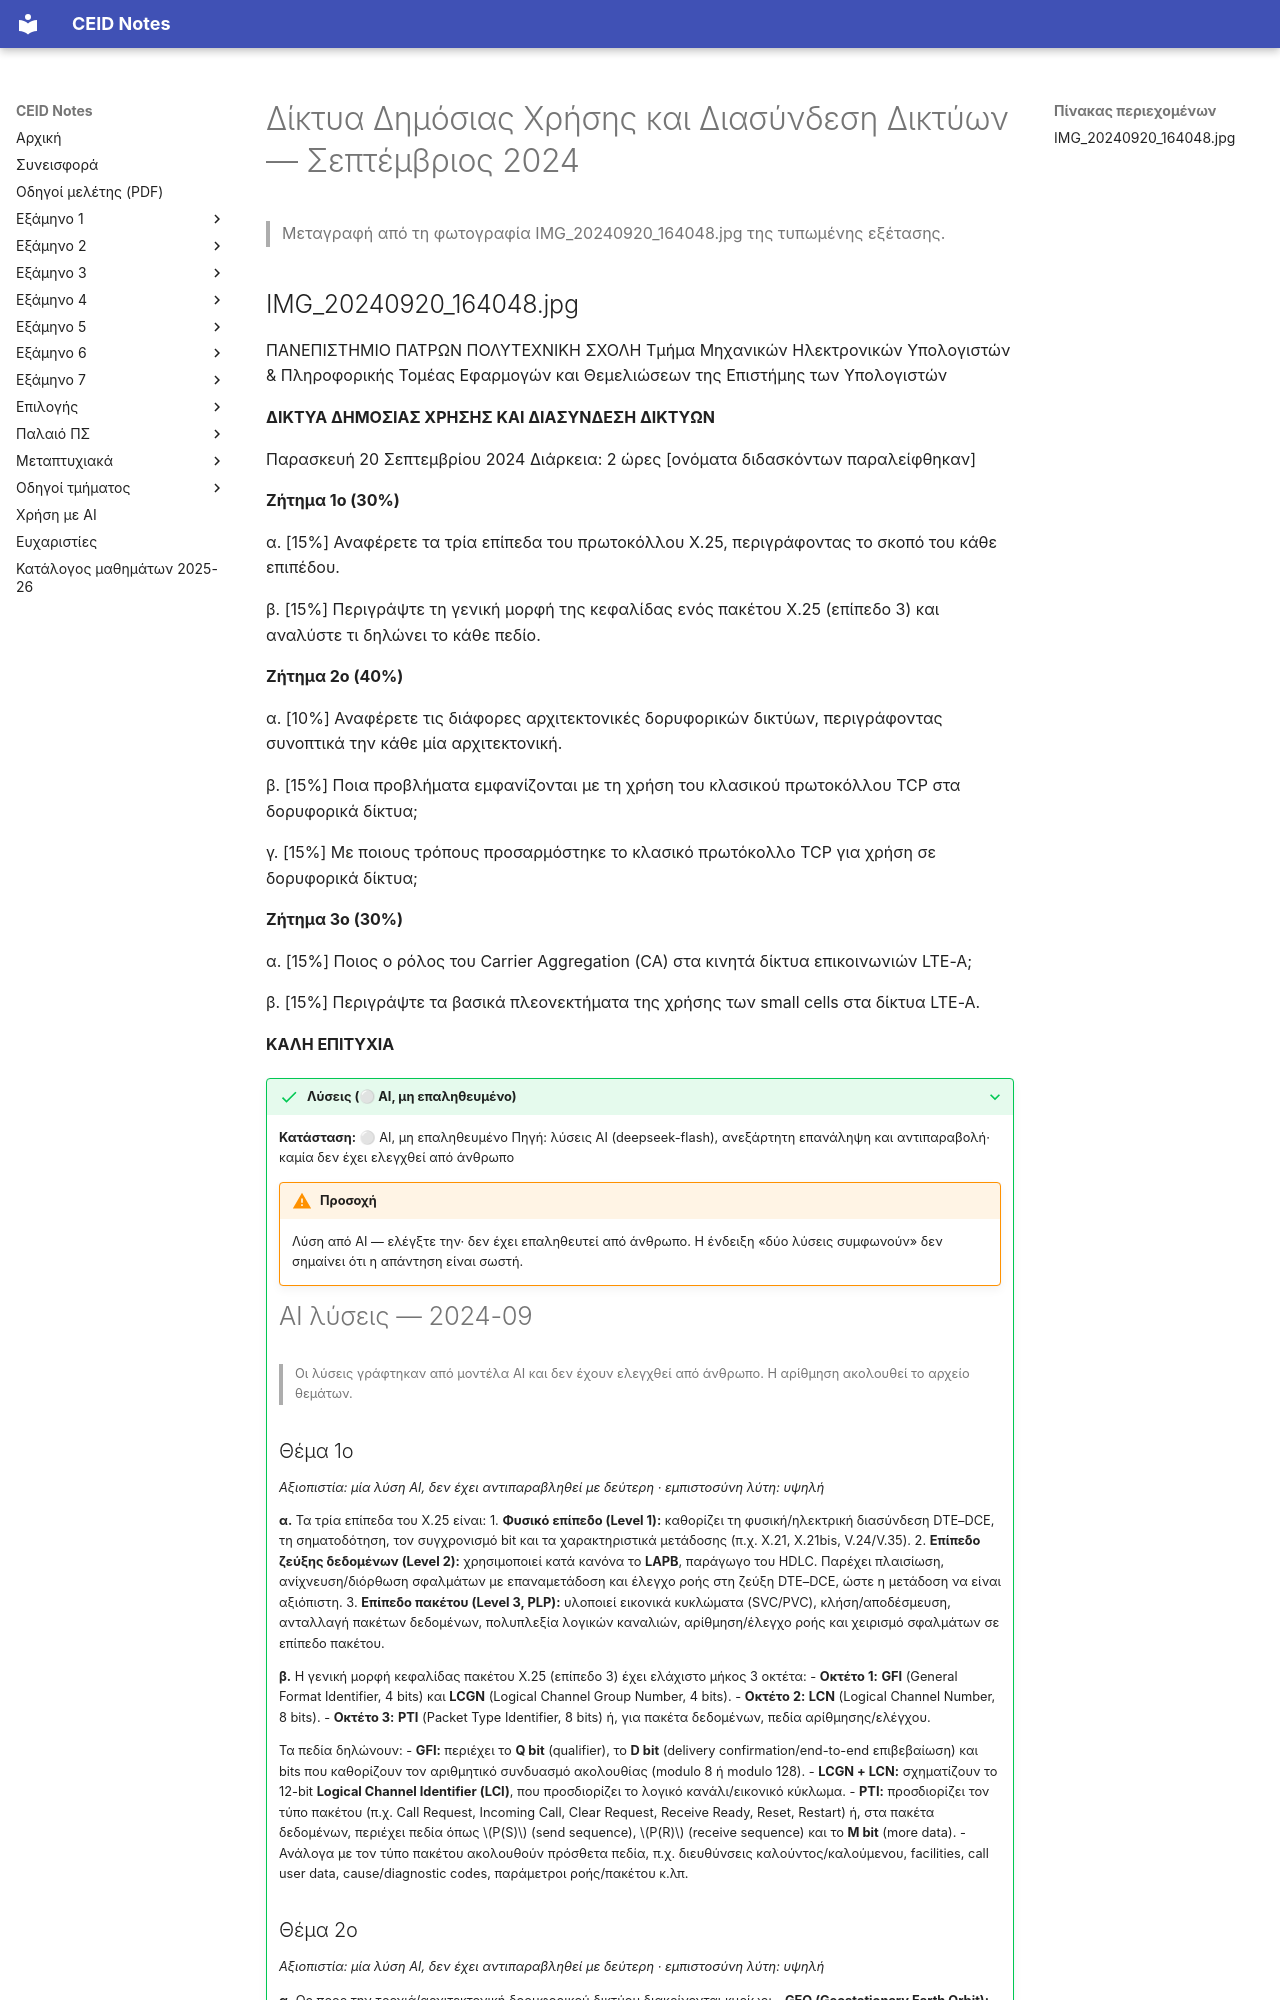

repository: kdngiorgos/ceid-notes · page: Electives (Μαθήματα Επιλογής)/Χειμερινά (Winter-Fall)/Δίκτυα Δημόσιας Χρήσης και Διασύνδεση Δικτύων - CEID_NE4157/Previous Exams/2024-09.html · generator: mkdocs

---
course: CEID_NE4157
session: 2024-09
label: Σεπτέμβριος 2024
sources:
- IMG_20240920_164048.jpg
format: open
duration_min: 120
notes: null
transcription: verbatim
solutions: ai-unverified
---
# Δίκτυα Δημόσιας Χρήσης και Διασύνδεση Δικτύων — Σεπτέμβριος 2024

> Μεταγραφή από τη φωτογραφία IMG_20240920_164048.jpg της τυπωμένης εξέτασης.
